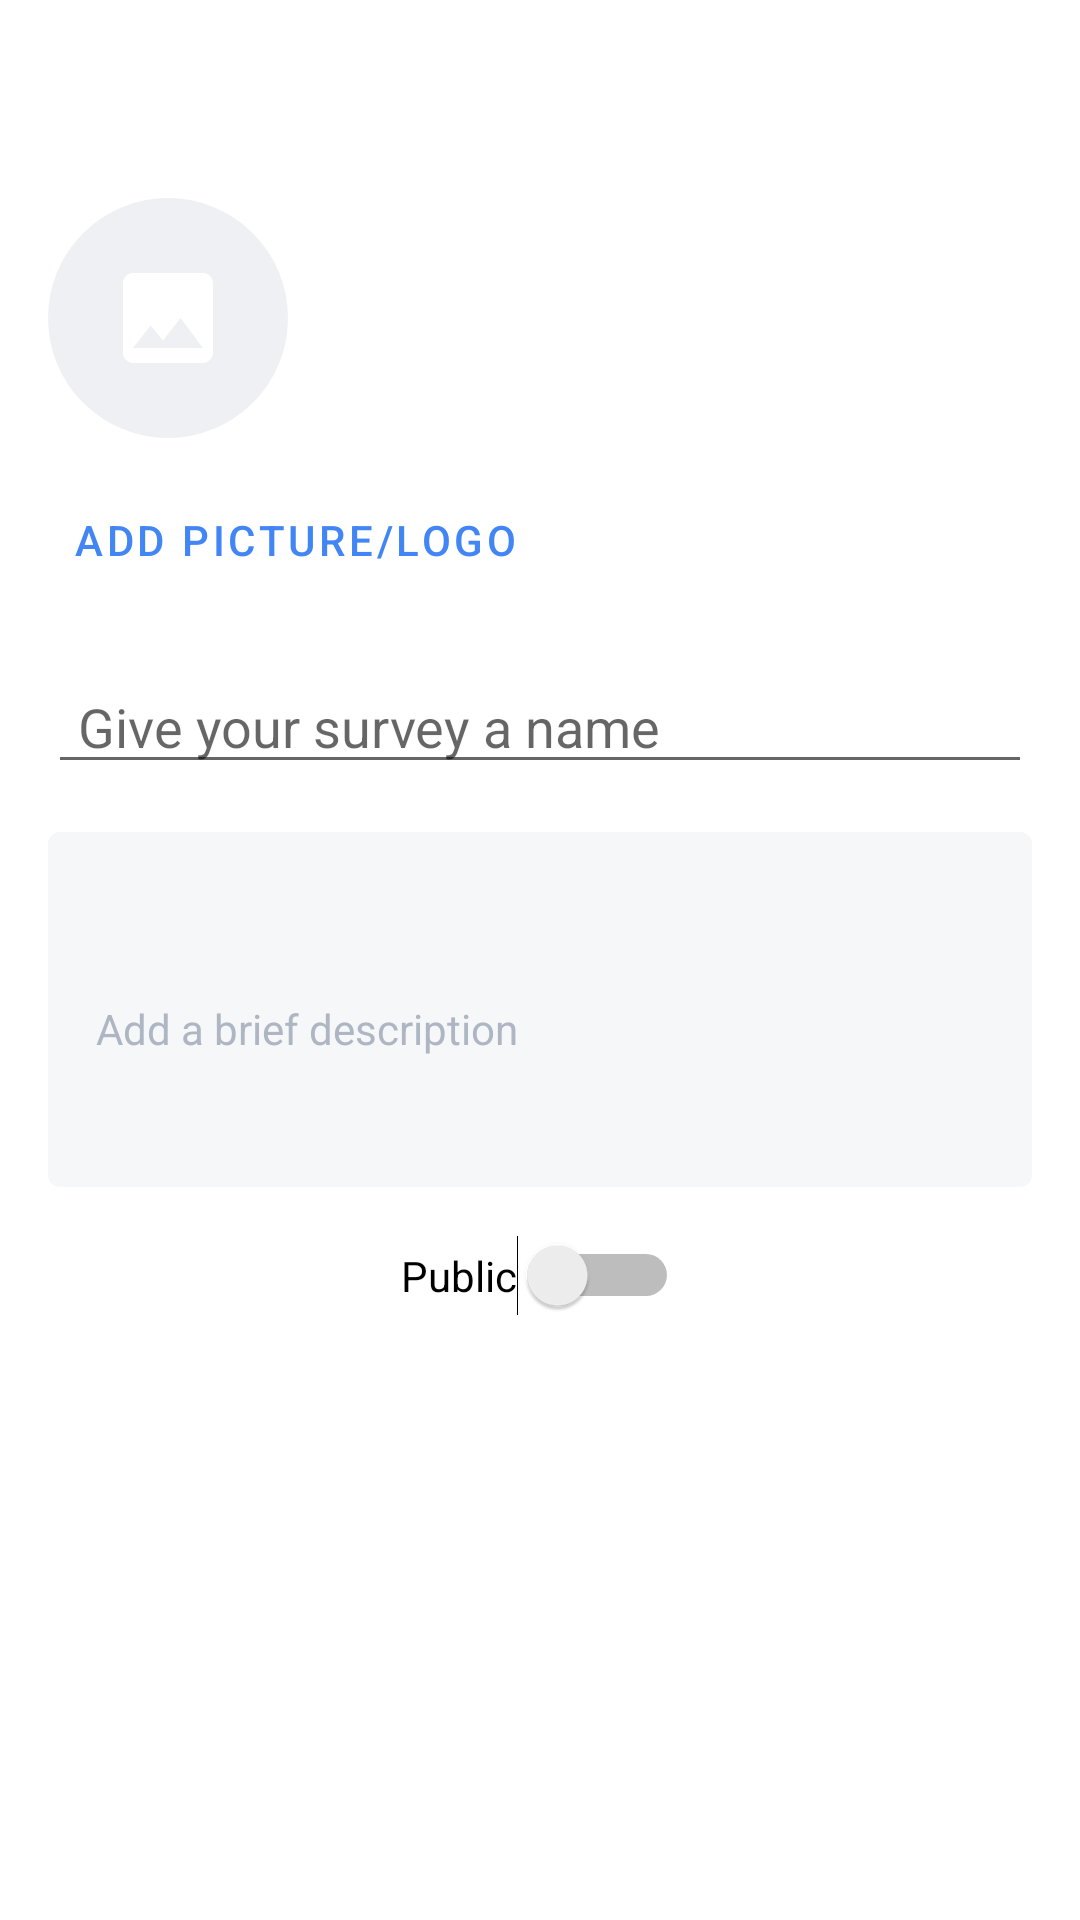

Layout XML and referenced resources for this Android screen:
<!-- AndroidManifest.xml: application theme AppTheme.NoActionBar -->
<!-- res/layout/fragment_create_survey.xml -->
<androidx.constraintlayout.widget.ConstraintLayout xmlns:android="http://schemas.android.com/apk/res/android"
    xmlns:tools="http://schemas.android.com/tools"
    android:layout_width="match_parent"
    android:layout_height="match_parent"
    xmlns:app="http://schemas.android.com/apk/res-auto"
    tools:context="com.example.babajidemustapha.survey.features.newsurvey.fragments.CreateSurveyFragment"
    android:orientation="vertical"
    android:padding="@dimen/activity_vertical_margin">

    <ImageView
        android:id="@+id/avatar"
        android:layout_width="wrap_content"
        android:layout_height="wrap_content"
        android:layout_marginTop="50dp"
        android:background="@drawable/avatar_circle_bg"
        android:padding="20dp"
        app:layout_constraintStart_toStartOf="parent"
        app:layout_constraintTop_toTopOf="parent"
        app:srcCompat="@drawable/ic_insert_photo" />

    <com.google.android.material.button.MaterialButton
        android:id="@+id/selectAvatar"
        style="@style/Widget.MaterialComponents.Button.TextButton"
        android:layout_width="wrap_content"
        android:layout_height="wrap_content"
        android:layout_marginTop="10dp"
        android:text="@string/add_picture_logo"
        android:textColor="@color/colorAccent"
        app:layout_constraintStart_toStartOf="parent"
        app:layout_constraintTop_toBottomOf="@+id/avatar" />

    <EditText
        android:id="@+id/name"
        android:layout_width="match_parent"
        android:layout_height="wrap_content"
        android:layout_marginTop="@dimen/activity_vertical_margin"
        android:hint="@string/give_your_survey_a_name"
        android:inputType="text"
        android:paddingStart="10dp"
        app:layout_constraintStart_toStartOf="parent"
        app:layout_constraintTop_toBottomOf="@+id/selectAvatar" />

    <com.google.android.material.textfield.TextInputLayout
        android:id="@+id/desc_layout"
        style="@style/FormTextInputLayout"
        android:layout_width="match_parent"
        android:layout_height="wrap_content"
        android:layout_marginTop="@dimen/activity_vertical_margin"
        android:hint="@string/add_a_brief_description"
        app:layout_constraintStart_toStartOf="parent"
        app:layout_constraintTop_toBottomOf="@+id/name">

        <com.google.android.material.textfield.TextInputEditText
            android:id="@+id/desc"
            style="@style/FormEditText"
            android:layout_width="match_parent"
            android:layout_height="wrap_content"
            android:inputType="textMultiLine"
            android:lines="5" />
    </com.google.android.material.textfield.TextInputLayout>

      <Switch
          android:id="@+id/privacy"
          android:layout_width="wrap_content"
          android:layout_height="wrap_content"
          android:layout_marginTop="@dimen/activity_vertical_margin"
          android:text="@string/publicc"
          app:layout_constraintEnd_toEndOf="parent"
          app:layout_constraintStart_toStartOf="parent"
          app:layout_constraintTop_toBottomOf="@+id/desc_layout" />

    <Button
        android:id="@+id/go"
        android:layout_width="wrap_content"
        style="@style/FormButton"
        android:layout_marginTop="@dimen/activity_vertical_margin"
        android:text="@string/cont"
        app:layout_constraintEnd_toEndOf="parent"
        app:layout_constraintStart_toStartOf="parent"
        app:layout_constraintTop_toBottomOf="@+id/privacy"
        tools:enabled="true" />

</androidx.constraintlayout.widget.ConstraintLayout>
<!-- resources referenced by this layout -->
<resources>
  <color name="colorAccent">#4285f4</color>
  <dimen name="activity_vertical_margin">16dp</dimen>
  <!-- drawable avatar_circle_bg (drawable) -->
  <?xml version="1.0" encoding="utf-8"?>
  <shape xmlns:android="http://schemas.android.com/apk/res/android"
      android:shape="oval">
      <solid android:color="@color/twenty_percent_app_gray" />
  </shape>
  <!-- drawable ic_insert_photo (drawable) -->
  <vector xmlns:android="http://schemas.android.com/apk/res/android"
      android:width="40dp"
      android:height="40dp"
      android:tint="#FFFFFF"
      android:viewportWidth="24.0"
      android:viewportHeight="24.0">
      <path
          android:fillColor="#FF000000"
          android:pathData="M21,19V5c0,-1.1 -0.9,-2 -2,-2H5c-1.1,0 -2,0.9 -2,2v14c0,1.1 0.9,2 2,2h14c1.1,0 2,-0.9 2,-2zM8.5,13.5l2.5,3.01L14.5,12l4.5,6H5l3.5,-4.5z" />
  </vector>
  <string name="add_a_brief_description">Add a brief description</string>
  <string name="add_picture_logo">Add picture/logo</string>
  <string name="cont">CONTINUE</string>
  <string name="give_your_survey_a_name">Give your survey a name</string>
  <string name="publicc">Public</string>
  <style name="FormButton" parent="Widget.MaterialComponents.Button">
          <item name="android:textAllCaps">false</item>
          <item name="android:textColor">@android:color/white</item>
          <item name="android:textSize">16sp</item>
          <item name="android:textStyle">normal</item>
          
          <item name="android:minHeight">0dp</item>
          <item name="android:layout_height">50dp</item>
          <item name="cornerRadius">4dp</item>
          <item name="elevation">2dp</item>
          <item name="rippleColor">@android:color/darker_gray</item>
          <item name="backgroundTint">@color/form_button_bg</item>
          <item name="android:insetTop">0dp</item>
          <item name="android:insetBottom">0dp</item>
      </style>
  <style name="FormEditText" parent="Widget.AppCompat.EditText">
          
          <item name="android:textSize">14sp</item>
          <item name="android:textCursorDrawable">@drawable/edit_text_cursor</item>
      </style>
  <style name="FormTextInputLayout" parent="Widget.MaterialComponents.TextInputLayout.FilledBox">
          <item name="boxBackgroundColor">@color/edit_text_bg</item>
          
          <item name="android:layout_height">wrap_content</item>
          <item name="android:textColorHint">@color/app_gray</item>
          <item name="hintTextColor">?attr/colorAccent</item>
          <item name="boxCornerRadiusTopStart">4dp</item>
          <item name="boxCornerRadiusTopEnd">4dp</item>
          <item name="boxCornerRadiusBottomStart">4dp</item>
          <item name="boxCornerRadiusBottomEnd">4dp</item>
          <item name="boxCollapsedPaddingTop">4dp</item>
          <item name="boxStrokeWidth">0dp</item>
          <item name="boxStrokeWidthFocused">0dp</item>
      </style>
  <style name="AppTheme.NoActionBar">
          <item name="windowActionBar">false</item>
          <item name="windowNoTitle">true</item>
      </style>
  <color name="twenty_percent_app_gray">#33AFB6C3</color>
  <!-- drawable edit_text_cursor (drawable) -->
  <?xml version="1.0" encoding="utf-8"?>
  <shape xmlns:android="http://schemas.android.com/apk/res/android"
      android:shape="rectangle">
      <size
          android:width="2dp"
          android:height="2dp" />
      <solid android:color="?attr/colorAccent" />
  </shape>
  <color name="edit_text_bg">#1AAFB6C3</color>
  <color name="app_gray">#AFB6C3</color>
</resources>
